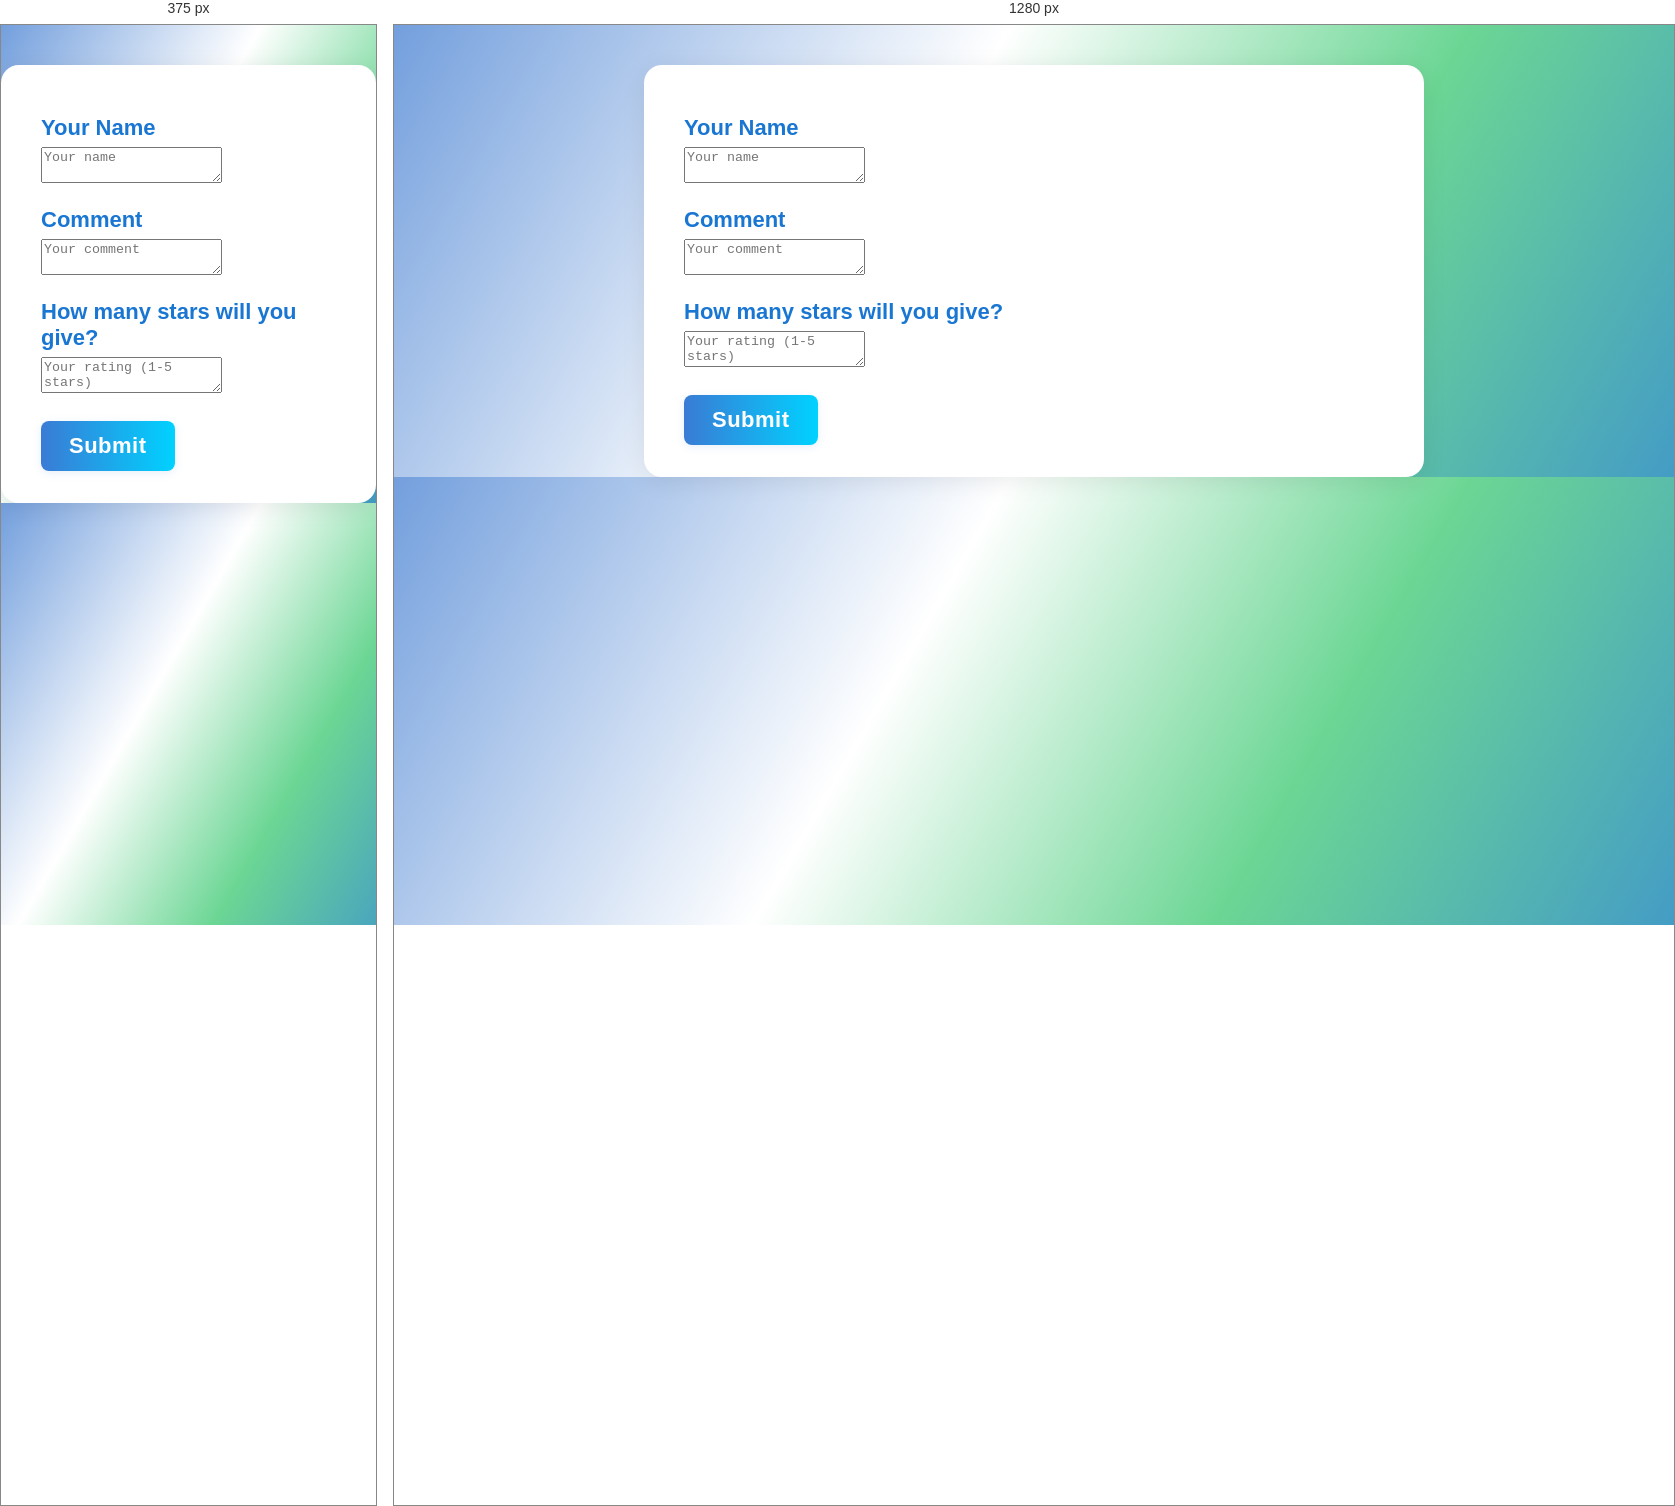
Rendered at 375 px and 1280 px, left to right.

<!-- file: site reting.html -->
<!DOCTYPE html>
<html lang="en">
<head>

    <link href="https://fonts.googleapis.com/css2?family=Montserrat:wght@600;700&family=Roboto:wght@400;500&display=swap" rel="stylesheet">
    <script src="script.js" defer></script>
    <link rel="icon" type="image/x-icon" href="images.cat/sqere cat.png">
    <link rel="stylesheet" href="style.css">
    <meta charset="UTF-8">
    <meta name="viewport" content="width=device-width, initial-scale=1.0">
    <title>Rating</title>
</head>
<body>
<section id="Rating"></section>
<div class="container" bis_skin_checked="1">
        <div class="wrapper" bis_skin_checked="1">
            <div class="film" bis_skin_checked="1">
                <label for="fcname">Your Name</label>
                <textarea id="fcname" name="fcname" placeholder="Your name"></textarea>
                <label for="fcomment">Comment</label>
                <textarea id="fcomment" name="fcomment" placeholder="Your comment"></textarea>
                <label for="fstars">How many stars will you give?</label>
                <textarea id="fstars" name="fstars" placeholder="Your rating (1-5 stars)"></textarea>
                <p></p>
                <button><a href="thx for coment.html">Submit</a></button>  
            </div>
        </div>
</div>

/* @media block from style.css */
@media (max-width: 520px) {
    .film .play-button { width: 52px; height: 52px; }
    .film .play-button::before { border-left-width: 12px; border-top-width: 8px; border-bottom-width: 8px; }
    .film .video-container { aspect-ratio: 16/9; }
}

/* @media block from style.css */
@media (max-width: 520px) {
    .film input[type="tel"],
    .film textarea#issue {
        padding: 12px;
        font-size: 0.98rem;
    }
}